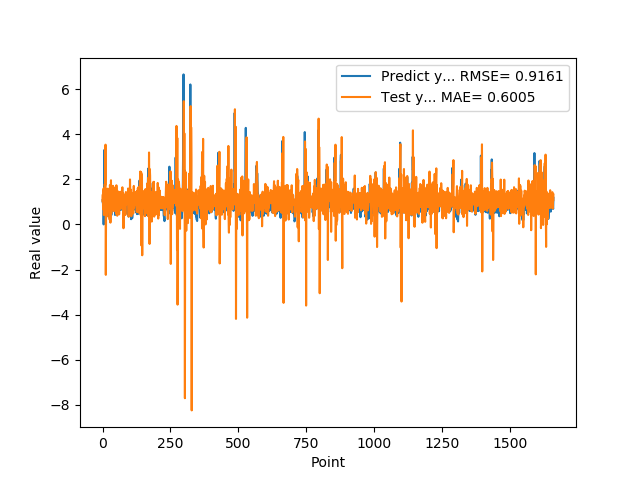

The file beside this chart, header and first rows:
1.074290990829999792e+00, 1.040507565385772049e+00
9.521890282630000035e-01, 1.325521141905500633e+00
9.879170060160000766e-01, 6.716352462982762006e-01
1.011654973029999960e+00, 1.471725752879289750e+00
0.000000000000000000e+00, 1.594305765341856862e+00
7.643579840659999736e-01, 4.175065684285258483e-01
7.788103222849999119e-01, 1.115159272875117846e+00
3.306220054629999794e+00, 9.823158727801549750e-01
1.055441975589999970e+00, 1.783536619056118155e+00
7.543110251430000801e-01, 1.718553842954418265e+00
7.915459871289999283e-01, 1.756706030090833481e+00
1.409499049189999909e+00, 3.536577949778171970e+00
8.875439763070001042e-01, -2.236366159161755185e+00
6.401469707490000660e-01, 6.769789007206407083e-01
5.082880258560000808e-01, 1.136695410823259866e+00
8.640019893649999450e-01, 1.561490689837039536e+00
5.725920200349999822e-01, 3.572482303099163703e-01
8.469420075419999971e-01, 6.369243784354495785e-01
9.181020259860001032e-01, 1.058207436900598264e+00
7.976629734039999420e-01, 1.585286620359550147e+00
9.608020186419998776e-01, 7.648828612209127575e-01
9.555831551549999192e-01, 1.554427967047009806e+00
3.470349907879999862e-01, 1.227420026494173477e+00
9.546210169789999256e-01, 6.683048716978203796e-01
1.293938040730000072e+00, 1.399449959646044794e+00
5.251880288119999962e-01, 1.286117155857962047e+00
4.773890078070000542e-01, 2.173452506131439976e-01
1.275226235389999907e+00, 1.740417296555597737e+00
8.723750114439999814e-01, 1.669226011119947062e+00
8.355640172959999390e-01, 7.875780493649114922e-02
7.321749925609999377e-01, 1.211092528532600632e+00
7.640249729160000225e-01, 1.957837782134506543e+00
4.072830080990000323e-01, 4.847841834418950557e-01
4.752210080619999610e-01, 7.913485907428694510e-01
8.781340122220000488e-01, 8.011207949065877187e-01
7.414129972460000717e-01, 1.177282222698996295e+00
1.258002042770000051e+00, 6.618276597243722970e-01
1.069700956339999953e+00, 1.576872532326995646e+00
7.274609804150000691e-01, 1.711624036641346436e+00
7.892770171170000459e-01, 9.234441930908210416e-01
6.237750053410000550e-01, 1.665642336087763020e+00
6.914690136910000007e-01, 6.075117464744074214e-01
8.557710051540000640e-01, 5.898464780335077595e-01
7.093830108640000187e-01, 1.199968396206620769e+00
1.014547944070000041e+00, 8.529377630390779785e-01
1.115731000900000103e+00, 1.361667634564303286e+00
4.182830154900000208e-01, 1.459740506901283874e+00
1.002280950550000105e+00, 6.953865112711726804e-01
1.218860983849999968e+00, 1.623101491945365238e+00
1.143296003339999922e+00, 1.323003890298155572e+00
6.528189778330000248e-01, 4.615525654743232731e-01
6.746559739110000731e-01, 1.735110304618887378e+00
6.009536385540000802e-01, 1.217930454208082436e+00
6.694570183749999348e-01, 7.250354931071109066e-01
6.538079977039999990e-01, 3.849534193176669672e-01
7.814120054240000224e-01, 1.059596737244451470e+00
1.206303954120000022e+00, 1.039833194896435886e+00
8.469259738919999725e-01, 1.463486541125685436e+00
8.286409974099999687e-01, 1.101505474653095229e+00
6.482390165329999787e-01, 1.339750611640301958e+00
5.623700022700000023e-01, 1.436124270532173952e+00
... 1,599 more rows
